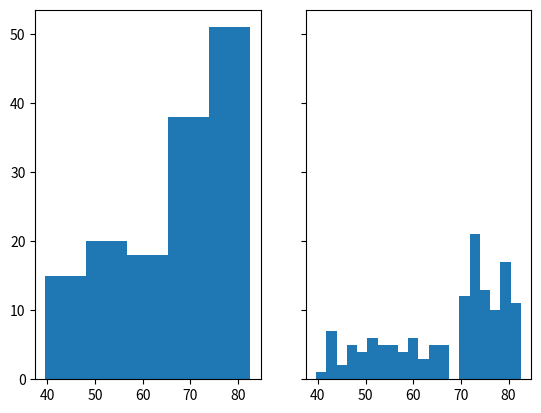

Write Python code to recreate this figure.
import matplotlib.pyplot as plt

if __name__ == '__main__':
    life_exp = [43.828, 76.423, 72.301, 42.731, 75.32, 81.235, 79.829, 75.635, 64.062, 79.441, 56.728, 65.554, 74.852, 50.728, 72.39, 73.005, 52.295, 49.58, 59.723, 50.43, 80.653, 44.74100000000001, 50.651, 78.553, 72.961, 72.889, 65.152, 46.462, 55.322, 78.782, 48.328, 75.748, 78.273, 76.486, 78.332, 54.791, 72.235, 74.994, 71.33800000000001, 71.878, 51.57899999999999, 58.04, 52.947, 79.313, 80.657, 56.735, 59.448, 79.406, 60.022, 79.483, 70.259, 56.007, 46.388000000000005, 60.916, 70.19800000000001, 82.208, 73.33800000000001, 81.757, 64.69800000000001, 70.65, 70.964, 59.545, 78.885, 80.745, 80.546, 72.567, 82.603, 72.535, 54.11, 67.297, 78.623, 77.58800000000001, 71.993, 42.592, 45.678, 73.952, 59.443000000000005, 48.303, 74.241, 54.467, 64.164, 72.801, 76.195, 66.803, 74.543, 71.164, 42.082, 62.069, 52.906000000000006, 63.785, 79.762, 80.204, 72.899, 56.867, 46.859, 80.196, 75.64, 65.483, 75.53699999999999, 71.752, 71.421, 71.688, 75.563, 78.098, 78.74600000000001, 76.442, 72.476, 46.242, 65.528, 72.777, 63.062, 74.002, 42.568000000000005, 79.972, 74.663, 77.926, 48.159, 49.339, 80.941, 72.396, 58.556, 39.613, 80.884, 81.70100000000001, 74.143, 78.4, 52.517, 70.616, 58.42, 69.819, 73.923, 71.777, 51.542, 79.425, 78.242, 76.384, 73.747, 74.249, 73.422, 62.698, 42.38399999999999, 43.487]

    fig, (ax1, ax2) = plt.subplots(1, 2, sharey=True)

    ax1.hist(life_exp, bins=5)
    ax2.hist(life_exp, bins=20)

    plt.show()
